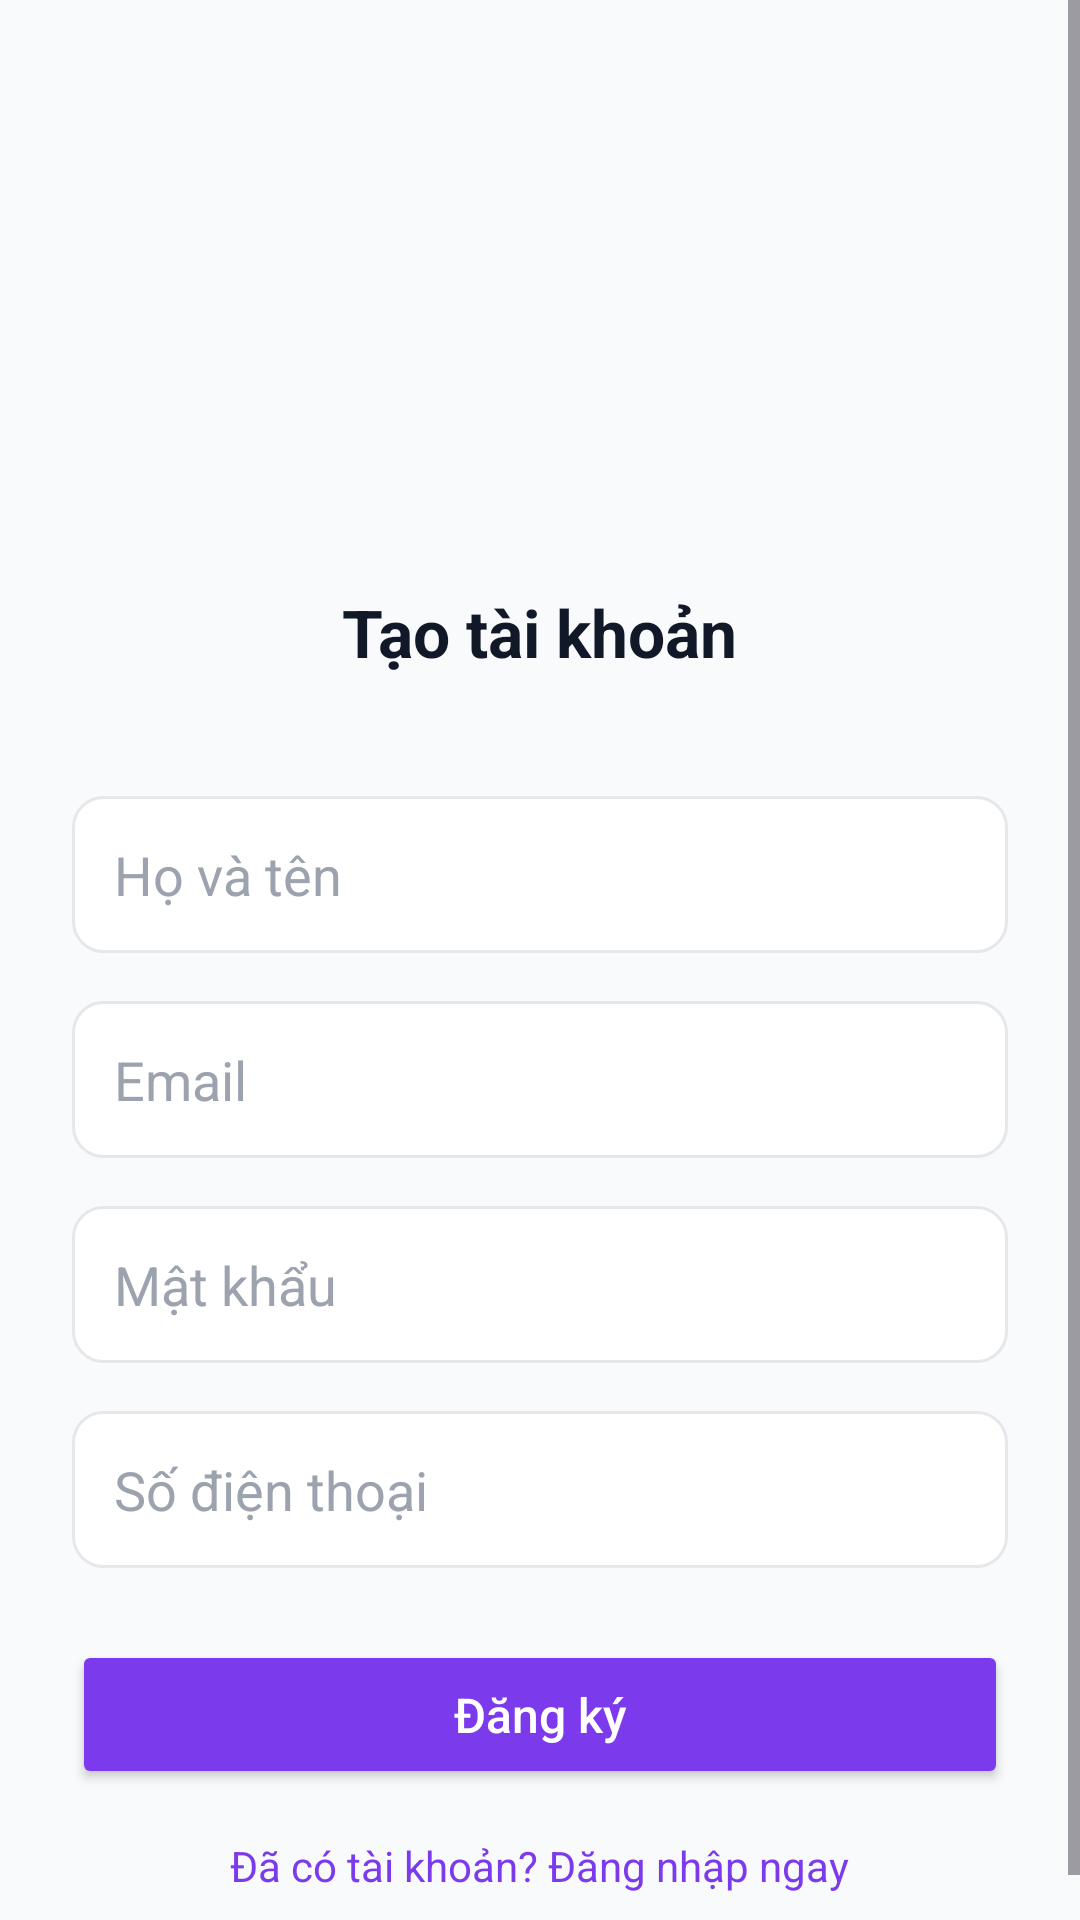

Reconstruct the res/layout file that produces this screen, plus the resources it refers to.
<!-- AndroidManifest.xml: application theme Theme.ShoppeClone -->
<!-- res/layout/activity_register.xml -->
<ScrollView xmlns:android="http://schemas.android.com/apk/res/android"
    xmlns:tools="http://schemas.android.com/tools"
    android:layout_width="match_parent"
    android:layout_height="match_parent"
    android:fillViewport="true"
    android:background="#F9FAFB"
    tools:context=".ui.RegisterActivity">

    <LinearLayout
        android:layout_width="match_parent"
        android:layout_height="wrap_content"
        android:orientation="vertical"
        android:gravity="center_horizontal"
        android:padding="24dp">

        
        <ImageView
            android:layout_width="96dp"
            android:layout_height="96dp"
            android:src="@mipmap/ic_launcher"
            android:layout_marginTop="60dp"
            android:layout_marginBottom="16dp"
            android:contentDescription="App logo" />

        
        <TextView
            android:layout_width="wrap_content"
            android:layout_height="wrap_content"
            android:text="Tạo tài khoản"
            android:textSize="22sp"
            android:textStyle="bold"
            android:textColor="#111827"
            android:layout_marginBottom="40dp" />

        
        <EditText
            android:id="@+id/edtName"
            android:layout_width="match_parent"
            android:layout_height="wrap_content"
            android:hint="Họ và tên"
            android:background="@drawable/bg_input"
            android:padding="14dp"
            android:textColor="#111827"
            android:textColorHint="#9CA3AF"
            android:layout_marginBottom="16dp" />

        
        <EditText
            android:id="@+id/edtEmail"
            android:layout_width="match_parent"
            android:layout_height="wrap_content"
            android:hint="Email"
            android:inputType="textEmailAddress"
            android:background="@drawable/bg_input"
            android:padding="14dp"
            android:textColor="#111827"
            android:textColorHint="#9CA3AF"
            android:layout_marginBottom="16dp" />

        
        <EditText
            android:id="@+id/edtPassword"
            android:layout_width="match_parent"
            android:layout_height="wrap_content"
            android:hint="Mật khẩu"
            android:inputType="textPassword"
            android:background="@drawable/bg_input"
            android:padding="14dp"
            android:textColor="#111827"
            android:textColorHint="#9CA3AF"
            android:layout_marginBottom="16dp" />

        
        <EditText
            android:id="@+id/edtPhone"
            android:layout_width="match_parent"
            android:layout_height="wrap_content"
            android:hint="Số điện thoại"
            android:inputType="phone"
            android:background="@drawable/bg_input"
            android:padding="14dp"
            android:textColor="#111827"
            android:textColorHint="#9CA3AF"
            android:layout_marginBottom="24dp" />

        
        <Button
            android:id="@+id/btnRegister"
            android:layout_width="match_parent"
            android:layout_height="wrap_content"
            android:text="Đăng ký"
            android:textAllCaps="false"
            android:textSize="16sp"
            android:padding="14dp"
            android:textColor="#FFFFFF"
            android:backgroundTint="#7C3AED"
            android:fontFamily="sans-serif-medium"
            android:layout_marginBottom="16dp" />

        
        <TextView
            android:id="@+id/tvGoLogin"
            android:layout_width="wrap_content"
            android:layout_height="wrap_content"
            android:text="Đã có tài khoản? Đăng nhập ngay"
            android:textColor="#7C3AED"
            android:textSize="14sp"
            android:clickable="true"
            android:focusable="true" />

    </LinearLayout>
</ScrollView>
<!-- resources referenced by this layout -->
<resources>
  <!-- drawable bg_input (drawable) -->
  <shape xmlns:android="http://schemas.android.com/apk/res/android"
      android:shape="rectangle">
      <solid android:color="#FFFFFF" />
      <stroke android:width="1dp" android:color="#E5E7EB" />
      <corners android:radius="10dp" />
  </shape>
  <style name="Theme.ShoppeClone" parent="Theme.Material3.DayNight.NoActionBar" />
</resources>
